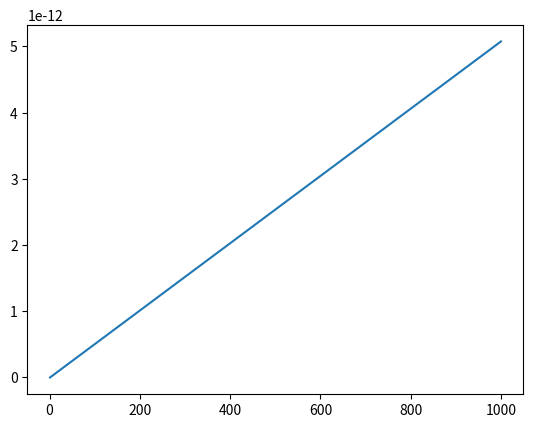

Recreate this plot in Python.
import numpy as np
import matplotlib.pyplot as plt


'''
To Do       -   Add graphing for a range of energies for each neutrino cs reaction
'''


'''
Variables and Constants
'''
# Variables
delta_m_sq = 'Mass difference squared between two flavour states'
delta_m_e_mu_sq = 7.53e-5      # eV**2
delta_m_tau_mu_sq = 2.44e-3    # eV**2  # can be +ve or -ve
delta_m_tau_e_sq = 2.44e-3     # eV**2  # can be +ve or -ve
delta_m_mu_e_sq = delta_m_e_mu_sq      # eV**2
delta_m_mu_tau_sq = delta_m_tau_mu_sq    # can be +ve or -ve
delta_m_e_tau_sq = delta_m_tau_e_sq     # eV**2

sin_sq_theta_e_tau = 0.093
sin_sq_theta_e_mu = 0.846
sin_sq_theta_mu_tau = 0.92      # actually > 0.92 but it varies on atmospheric values
sin_sq_theta_mu_e = sin_sq_theta_e_mu
sin_sq_theta_tau_e = sin_sq_theta_e_tau
sin_sq_theta_tau_mu = sin_sq_theta_mu_tau


m_out = 10       # reactant mass out (electrons, muons etc)
m_in = 1000        # reactant mass in (electrons, muons etc)
E_v = 100     # Neutrino energy
L = 10       # distance oscillating (for oscillation)
E = E_v     # Neutrino beam energy
d = 10       # distance travelled (for decoherence)

G_f = 1.1663787e-5         # GeV-2
sin_sq_theta_w = 0.22290        # Weinberg angle
m_e = 0.511 * 1e-3     # GeV c-2
m_u = 105 * 1e-3       # GeV c-2
sigma_naught = 1.72e-45         # m**2 / GeV


mom_v = 0
# mom_e = m_e + v_e
# mom_u = m_u + v_u
mom_e = np.sqrt((sigma_naught * np.pi) / G_f**2)
mom_u = mom_e * (m_u / m_e)      # assume similar velocities

kinematic_e = (mom_v + mom_e)**2
kinematic_u = (mom_v + mom_u)**2

kinematic_e = m_e**2 + 2*m_e*E_v
kinematic_u = m_u**2 + 2*m_u*E_v

sigma_naught_e = (G_f**2 * kinematic_e) / np.pi
sigma_naught_u = (G_f**2 * kinematic_u) / np.pi


'''
Oscillation Probabilities   -   p_oscill = (np.sin(2 * theta))**2 * (np.sin((delta_m_sq * L) / (4 * E)))**2
'''


class Oscillations:
    def __init__(self, distance):
        p_e_mu_list = []
        p_e_tau_list = []
        p_e_e_list = []

        p_mu_e_list = []
        p_mu_tau_list = []
        p_mu_mu_list = []

        p_tau_e_list = []
        p_tau_mu_list = []
        p_tau_tau_list = []

        max = 1000      # Number of points
        E = 4      # GeV
        L = distance    # Km
        x_range = np.linspace(0, L / E, max)
        theta_range = np.linspace(0, 2 * np.pi, max)
        n = 0
        for x in x_range:
            n += 1
            print("Calculated Probability {} of {}".format(n, max))
            p_e_mu_list.append(Oscillations.prob(self, flavours='e_mu', x=x))
            p_e_tau_list.append(Oscillations.prob(self, flavours='e_tau', x=x))
            p_e_e_list.append(
                (1 - (Oscillations.prob(self, flavours='e_mu', x=x)) * (1 - Oscillations.prob(self, flavours='e_tau', x=x))))

            p_mu_e_list.append(Oscillations.prob(self, flavours='mu_e', x=x))
            p_mu_tau_list.append(Oscillations.prob(self, flavours='mu_tau', x=x))
            p_mu_mu_list.append(
                (1 - Oscillations.prob(self, flavours='mu_e', x=x)) * (1 - Oscillations.prob(self, flavours='mu_tau', x=x)))

            p_tau_e_list.append(Oscillations.prob(self, flavours='tau_e', x=x))
            p_tau_mu_list.append(Oscillations.prob(self, flavours='tau_mu', x=x))
            p_tau_tau_list.append(
                (1 - (Oscillations.prob(self, flavours='tau_e', x=x)) * (1 - Oscillations.prob(self, flavours='tau_mu', x=x))))

        prob_e = [p_e_e_list, p_e_mu_list, p_e_tau_list]
        prob_mu = [p_mu_mu_list, p_mu_e_list, p_mu_tau_list]
        prob_tau = [p_tau_tau_list, p_tau_e_list, p_tau_mu_list]

        prob_neut = [prob_e, prob_mu, prob_tau]

        fig, axs = plt.subplots(3)
        fig.suptitle('Neutrino Oscillations')
        n = 0
        for initial in prob_neut:
            if n == 0:
                for p in initial:
                    axs[n].plot(x_range, p)
                    axs[n].legend(['e to e', 'e to mu', 'e to tau'], loc=1)
            if n == 1:
                for p in initial:
                    axs[n].plot(x_range, p)
                    axs[n].legend(['mu to mu', 'mu to e', 'mu to tau'], loc=1)
            if n == 2:
                for p in initial:
                    axs[n].plot(x_range, p)
                    axs[n].legend(['tau to tau', 'tau to e', 'tau to mu'], loc=1)
            n += 1

    def prob(self, flavours, x):
        if flavours == 'e_mu':
            prob = sin_sq_theta_e_mu * np.square(np.sin(1.27 * delta_m_e_mu_sq * x / 4))
        elif flavours == 'e_tau':
            prob = sin_sq_theta_e_tau * np.square(np.sin(1.27 * delta_m_e_tau_sq * x / 4))
        elif flavours == 'mu_e':
            prob = sin_sq_theta_e_mu * np.square(np.sin(1.27 * delta_m_mu_e_sq * x / 4))
        elif flavours == 'mu_tau':
            prob = sin_sq_theta_mu_tau * np.square(np.sin(1.27 * delta_m_mu_tau_sq * x / 4))
        elif flavours == 'tau_e':
            prob = sin_sq_theta_tau_e * np.square(np.sin(1.27 * delta_m_tau_e_sq * x / 4))
        elif flavours == 'tau_mu':
            prob = sin_sq_theta_tau_mu * np.square(np.sin(1.27 * delta_m_tau_mu_sq * x / 4))
        return prob


'''
Cross Sections
'''


class CrossSections:
    def __init__(self, energy, lepton):
        E_v = energy
        sigma_naught = 1.72e-45

        s_e = sigma_naught * np.pi / G_f**2
        s_u = s_e * (m_u / m_e)

        sigma_naught_e = (2 * m_e * G_f**2 * E_v) / np.pi
        sigma_naught_u = (2 * m_u * G_f**2 * E_v) / np.pi

        print("HERE ", sigma_naught_e, sigma_naught_u)
        if lepton == 'e':
            sigma_naught = sigma_naught_e
            self.cs_without_ms = {'e_e': [], 'E_E': [], 'E_U': [], 'u_e': [], 'u_u': [], 'U_U': []}
            self.cs_with_ms = {'e_e': [], 'E_E': [], 'E_U': [], 'u_e': [], 'u_u': [], 'U_U': []}
        
        elif lepton == 'u':
            sigma_naught = sigma_naught_u
            self.cs_without_ms = {'e_e': [], 'E_E': [], 'U_E': [], 'e_u': [], 'u_u': [], 'U_U': []}
            self.cs_with_ms = {'e_e': [], 'E_E': [], 'U_E': [], 'e_u': [], 'u_u': [], 'U_U': []}
        
        for flavour in self.cs_without_ms.keys():
            cs = CrossSections.neutrino_and_electron(self, flavour=flavour) * energy * sigma_naught
            self.cs_without_ms[flavour].append(cs)
            self.cs_with_ms[flavour].append(
                cs * energy * sigma_naught * 
                CrossSections.mass_suppression(
                    self, flavour, energy=energy, reaction_lepton=lepton
                )
            )
        print("CS without mass suppression, \n", self.cs_without_ms)
        print("CS with mass suppression, \n", self.cs_with_ms)

    def neutrino_and_electron(self, flavour):
        if flavour == 'e_e':
            cs = 0.25 + sin_sq_theta_w + (4 / 3) * np.square(sin_sq_theta_w)
        elif flavour == 'E_E':
            cs = (1 / 12) + 1 / 3 * (sin_sq_theta_w + 4 / 3 * np.square(sin_sq_theta_w))
        elif flavour == 'E_U' or flavour == 'U_E':
            cs = 1 / 3
        elif flavour == 'u_e' or flavour == 'e_u':
            cs = 1
        elif flavour == 'u_u':
            cs = 1 / 4 - sin_sq_theta_w + 4 / 3 * np.square(sin_sq_theta_w)
        elif flavour == 'U_U':
            cs = 1 / 12 - 1 / 3 * sin_sq_theta_w + 4 / 3 * np.square(sin_sq_theta_w)
        return cs

    def mass_suppression(self, flavour, energy, reaction_lepton='e'):
        m_E = m_e
        m_U = m_u
        if reaction_lepton == 'e':
            m_in = m_e
        elif reaction_lepton == 'u':
            m_in = m_u

        if flavour == 'e_e':
            zeta = 1 - ((m_e ** 2) / (m_in ** 2 + 2 * m_in * energy))
        elif flavour == 'E_E':
            zeta = 1 - ((m_e ** 2) / (m_in ** 2 + 2 * m_in * energy))
        elif flavour == 'E_U':
            zeta = 1 - ((m_u ** 2) / (m_in ** 2 + 2 * m_in * energy))
        elif flavour == 'u_e':
            zeta = 1 - ((m_u ** 2) / (m_in ** 2 + 2 * m_in * energy))
        elif flavour == 'u_u':
            zeta = 1 - ((m_e ** 2) / (m_in ** 2 + 2 * m_in * energy))
        elif flavour == 'U_U':
            zeta = 1 - ((m_e ** 2) / (m_in ** 2 + 2 * m_in * energy))
        # neutrino-muon specific reactions
        elif flavour == 'U_E':
            zeta = 1 - ((m_e ** 2) / (m_in ** 2 + 2 * m_in * energy))
        elif flavour == 'e_u':
            zeta = 1 - ((m_e ** 2) / (m_in ** 2 + 2 * m_in * energy))
        return zeta




def combine_cs(e_class, u_class):
    all_cs = {'e_e': [], 'e_u': [], 'u_u': [], 'u_e': [], 'E_E': [], 'E_U': [], 'U_U': [], 'U_E': []}
    
    for all_reaction in all_cs.keys():
        for e_reaction, e_value in e_class.cs_without_ms.items():
            if e_reaction == all_reaction:
                all_cs[all_reaction].append(e_value[0])
        for u_reaction, u_value in u_class.cs_without_ms.items():
            if u_reaction == all_reaction:
                all_cs[all_reaction].append(u_value[0])

    for all_reaction, all_values in all_cs.items():
        if len(all_values) > 1:
            all_cs[all_reaction] = [(all_values[0] + all_values[1]) / 2]

    return all_cs

    print("COMBINED CS: \n", all_cs)


def gate_cs(all_cs):
    # creates our final dict with the probabilities for all gate interactions
    single_reactions = ['e_e', 'e_u', 'u_u', 'u_e']
    single_reactions_anti = ['E_E', 'E_U', 'U_U', 'U_E']
    whole_reaction = []
    for first_reaction in single_reactions:
        for second_reaction in single_reactions:
            whole_reaction.append(first_reaction[0] + second_reaction[0] + '_' + first_reaction[2] + second_reaction[2])
    for first_reaction in single_reactions_anti:
        for second_reaction in single_reactions_anti:
            whole_reaction.append(first_reaction[0] + second_reaction[0] + '_' + first_reaction[2] + second_reaction[2])
    gate_reactions = {whole_keys: [] for whole_keys in whole_reaction}

    
    # reaction 1 is reaction_combined[0] + '_' + reaction_combined[3]
    # reaction 2 in reaction_combined[1] + '_' + reaction_combined[4]
    for reaction_combined in gate_reactions.keys():
        first_reaction = reaction_combined[0] + '_' + reaction_combined[3]
        second_reaction = reaction_combined[1] + '_' + reaction_combined[4]
        gate_reactions[reaction_combined] = [all_cs[first_reaction][0] * all_cs[second_reaction][0]]

    for key, value in gate_reactions.items():
        print(f"{key}: {value}")
    return gate_reactions


def plot_energies(energy_reactions):
    
    plt.plot(energy_reactions.keys(), energy_reactions.values(), '-')
    return energy_reactions

'''
Wave Functions (for plotting)
'''


class WaveFunctions:
    def __init__(self, accuracy):
        phi = np.linspace(0, np.pi, accuracy)
        theta = np.linspace(0, 2 * np.pi, 20)
        prob_at_detector = {'e_e': [], 'e_mu': [], 'e_tau': [],
                            'mu_mu': [], 'mu_e': [], 'mu_tau': [],
                            'tau_tau': [], 'tau_e': [], 'tau_mu': []}
        flavour_list = ['e_e', 'e_mu', 'e_tau', 'mu_mu', 'mu_e', 'mu_tau', 'tau_tau', 'tau_e', 'tau_mu']
        detector_1 = {'e_e': [], 'e_mu': [], 'e_tau': [],
                      'mu_mu': [], 'mu_e': [], 'mu_tau': [],
                      'tau_tau': [], 'tau_e': [], 'tau_mu': []}
        detector_2 = {'e_e': [], 'e_mu': [], 'e_tau': [],
                      'mu_mu': [], 'mu_e': [], 'mu_tau': [],
                      'tau_tau': [], 'tau_e': [], 'tau_mu': []}

        for flavour_change in flavour_list:
            for phi_value in phi:
                prob_at_detector[flavour_change].append(WaveFunctions.prob(self, flavour=flavour_change, phi=phi_value))

            for tuple in prob_at_detector[flavour_change]:
                detector_1[flavour_change].append(tuple[0])
                detector_2[flavour_change].append(tuple[0])

        fig1 = plt.figure()
        fig2 = plt.figure()
        ax1 = fig1.add_subplot(111)
        ax2 = fig2.add_subplot(111)
        ax1.title.set_text('Detector 1 Probabilities')
        ax2.title.set_text('Detector 2 Probabilities')

        ax1.set_xticks(ticks=np.linspace(start=0, stop=2 * np.pi, num=int(accuracy)))
        ax1.set_yticks(ticks=np.linspace(0, 1, num=5))
        ax2.set_xticks(ticks=np.linspace(start=0, stop=2 * np.pi, num=int(accuracy)))
        ax2.set_yticks(ticks=np.linspace(0, 1, num=5))


        for prob_list in detector_1.values():
            #print(prob_list)
            ax1.plot(phi, prob_list, '--', linewidth=1)

        for prob_list in detector_2.values():
            #print(prob_list)
            ax2.plot(phi, prob_list, '--', linewidth=1)

        ax1.legend(flavour_list, loc=1)
        ax2.legend(flavour_list, loc=1)

    def prob(self, flavour, phi):
        order_tau_d_same = 1
        order_tau_d_change = 1 / 3
        if flavour == 'e_e':
            prob_f1 = 1
            prob_f2 = 0
        elif flavour == 'e_mu':
            prob_f1 = 1 - (np.sqrt(sin_sq_theta_e_tau) / 2) * (1 - order_tau_d_change * np.cos(phi))
            prob_f2 = (np.sqrt(sin_sq_theta_e_tau) / 2) * (1 - order_tau_d_change * np.cos(phi))
        elif flavour == 'e_tau':
            prob_f1 = 1 - (np.sqrt(sin_sq_theta_e_tau) / 2) * (1 - order_tau_d_change * np.cos(phi))
            prob_f2 = (np.sqrt(sin_sq_theta_e_tau) / 2) * (1 - order_tau_d_change * np.cos(phi))
        if flavour == 'mu_mu':
            prob_f1 = 1
            prob_f2 = 0
        elif flavour == 'mu_e':
            prob_f1 = 1 - (np.sqrt(sin_sq_theta_e_mu) / 2) * (1 - order_tau_d_change * np.cos(phi))
            prob_f2 = (np.sqrt(sin_sq_theta_e_mu) / 2) * (1 - order_tau_d_change * np.cos(phi))
        elif flavour == 'mu_tau':
            prob_f1 = 1 - (np.sqrt(sin_sq_theta_mu_tau) / 2) * (1 - order_tau_d_change * np.cos(phi))
            prob_f2 = (np.sqrt(sin_sq_theta_mu_tau) / 2) * (1 - order_tau_d_change * np.cos(phi))
        if flavour == 'tau_tau':
            prob_f1 = 1
            prob_f2 = 0
        elif flavour == 'tau_e':
            prob_f1 = 1 - (np.sqrt(sin_sq_theta_tau_e) / 2) * (1 - order_tau_d_change * np.cos(phi))
            prob_f2 = (np.sqrt(sin_sq_theta_tau_e) / 2) * (1 - order_tau_d_change * np.cos(phi))
        elif flavour == 'tau_mu':
            prob_f1 = 1 - (np.sqrt(sin_sq_theta_tau_mu) / 2) * (1 - order_tau_d_change * np.cos(phi))
            prob_f2 = (np.sqrt(sin_sq_theta_tau_mu) / 2) * (1 - order_tau_d_change * np.cos(phi))
        return prob_f1, prob_f2


'''
Running
'''
# Oscillations(distance=1e6)    # Prints oscillation probabilities for flavours given the distance it travels

# WaveFunctions(accuracy=20)      # Currently Broken. Doesnt plot correctly # Accuracy is the number of points within the range

energy_list = np.linspace(1, 1000, 2)       # in GeV
energy_reactions = {keys: [] for keys in energy_list}
gate_energy_reactions = None
for energy in energy_list:
    leptons = {'e': [], 'u': []}
    for lepton in leptons.keys():
        print(f'\n Cross Sections for Reactions with {lepton} at {energy} GeV:')
        leptons[lepton] = CrossSections(energy=energy, lepton=lepton)    # Energy in GeV

    all_cs = combine_cs(leptons['e'], leptons['u'])
    gate_reactions = gate_cs(all_cs)
    if gate_energy_reactions is None:
        gate_energy_reactions = gate_reactions
    else:
        for flavour, value in gate_reactions.items():
            gate_energy_reactions[flavour].append(value)
    print(gate_energy_reactions)
    all_values = [values for values in gate_reactions.values()]
    print(f"Average Prob for {energy} GeV: ", np.average(all_values))
    energy_reactions[energy] = np.average(all_values)

plt.plot(energy_list, energy_reactions.values(), '-')
plt.show()



